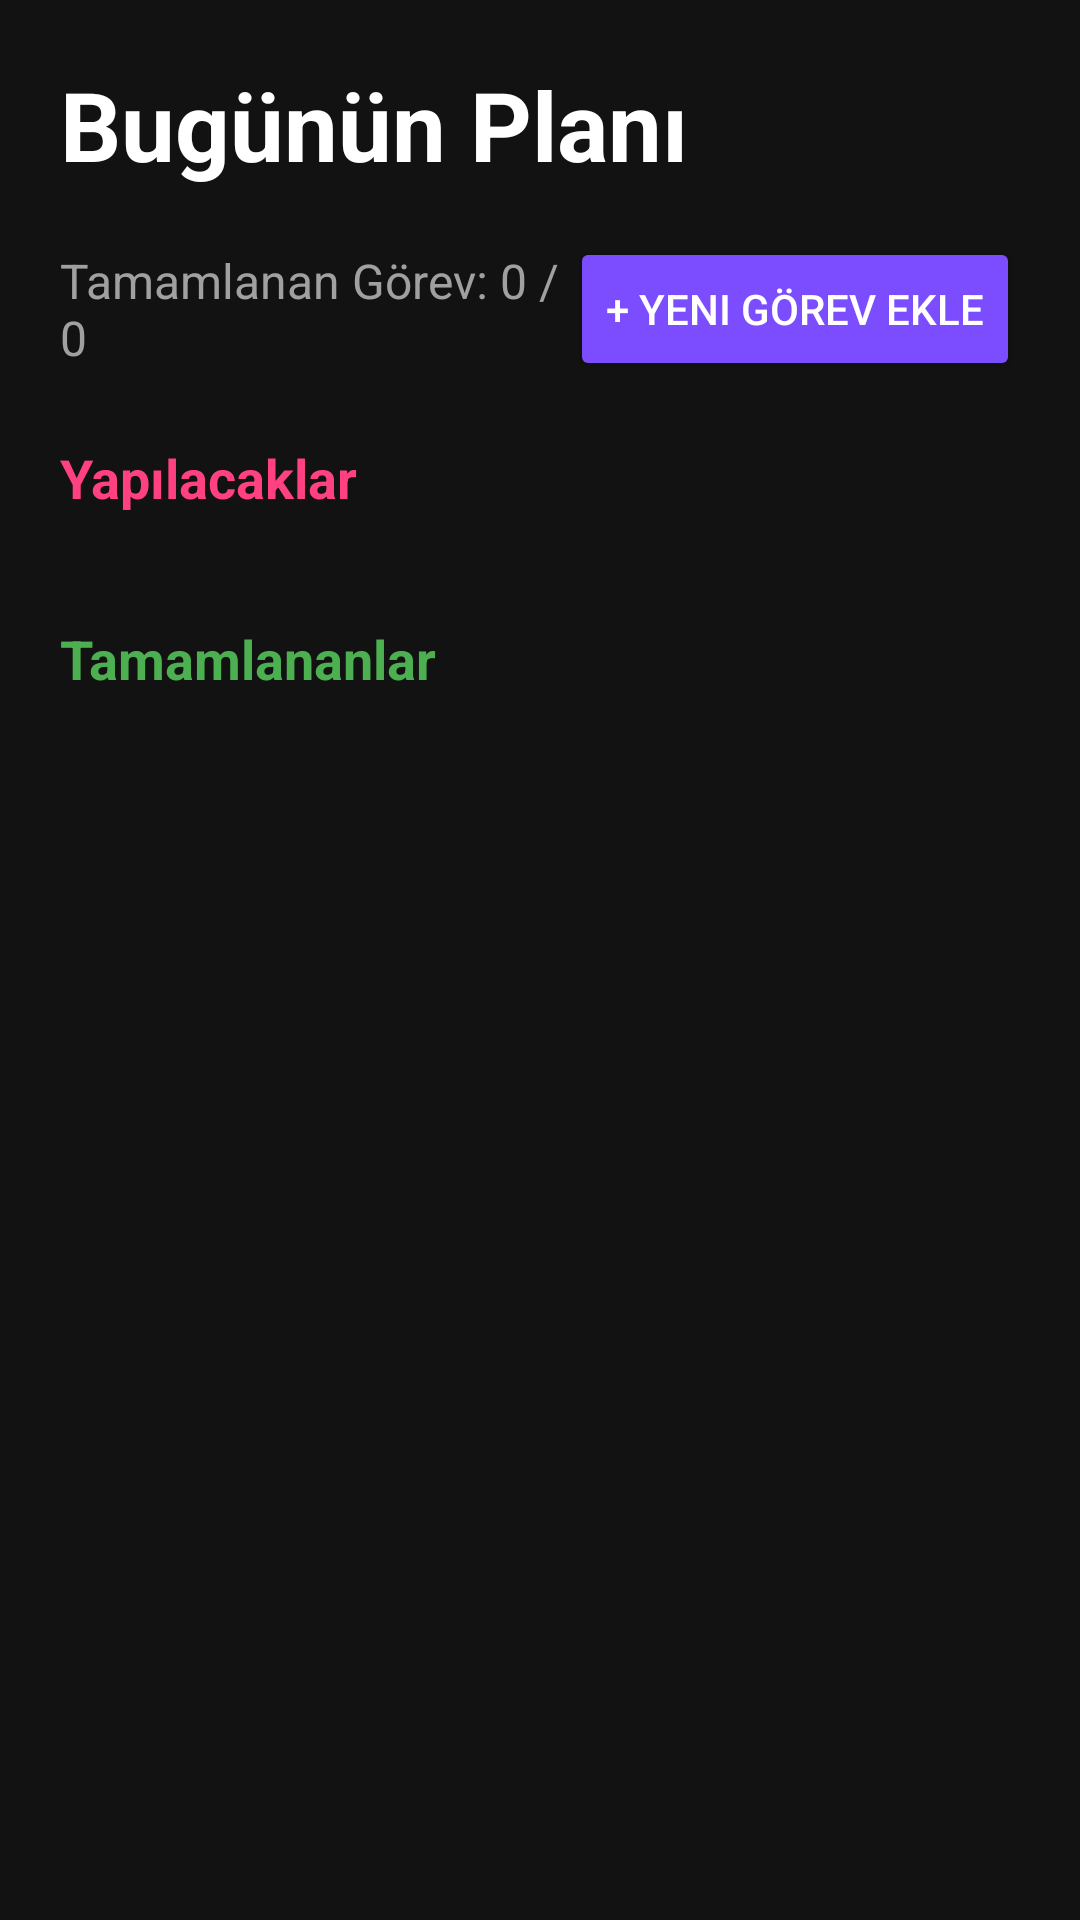

Reconstruct the res/layout file that produces this screen, plus the resources it refers to.
<!-- AndroidManifest.xml: application theme Theme.PersonalCalendar -->
<!-- res/layout/activity_main.xml -->
<?xml version="1.0" encoding="utf-8"?>
<LinearLayout xmlns:android="http://schemas.android.com/apk/res/android"
    android:layout_width="match_parent"
    android:layout_height="match_parent"
    android:orientation="vertical"
    android:background="#121212"
    android:padding="20dp">

    
    <TextView
        android:layout_width="wrap_content"
        android:layout_height="wrap_content"
        android:text="Bugünün Planı"
        android:textColor="#FFFFFF"
        android:textSize="32sp"
        android:textStyle="bold"
        android:layout_marginBottom="16dp" />

    <LinearLayout
        android:layout_width="match_parent"
        android:layout_height="wrap_content"
        android:orientation="horizontal"
        android:gravity="center_vertical"
        android:layout_marginBottom="20dp">

        <TextView
            android:id="@+id/tvCounter"
            android:layout_width="0dp"
            android:layout_height="wrap_content"
            android:layout_weight="1"
            android:text="Tamamlanan Görev: 0 / 0"
            android:textColor="#A0A0A0"
            android:textSize="16sp" />

        <Button
            android:id="@+id/btnNewTask"
            android:layout_width="wrap_content"
            android:layout_height="wrap_content"
            android:text="+ Yeni Görev Ekle"
            android:backgroundTint="#7C4DFF"
            android:textColor="#FFFFFF" />
    </LinearLayout>

    
    <ScrollView
        android:layout_width="match_parent"
        android:layout_height="0dp"
        android:layout_weight="1"
        android:scrollbars="vertical"
        android:fillViewport="true">

        <LinearLayout
            android:layout_width="match_parent"
            android:layout_height="wrap_content"
            android:orientation="vertical">

            
            <TextView
                android:layout_width="wrap_content"
                android:layout_height="wrap_content"
                android:text="Yapılacaklar"
                android:textColor="#FF4081"
                android:textSize="18sp"
                android:textStyle="bold"
                android:layout_marginBottom="12dp" />

            <LinearLayout
                android:id="@+id/llIncompleteTasks"
                android:layout_width="match_parent"
                android:layout_height="wrap_content"
                android:orientation="vertical"
                android:layout_marginBottom="24dp" />

            
            <TextView
                android:layout_width="wrap_content"
                android:layout_height="wrap_content"
                android:text="Tamamlananlar"
                android:textColor="#4CAF50"
                android:textSize="18sp"
                android:textStyle="bold"
                android:layout_marginBottom="12dp" />

            <LinearLayout
                android:id="@+id/llCompletedTasks"
                android:layout_width="match_parent"
                android:layout_height="wrap_content"
                android:orientation="vertical" />

        </LinearLayout>
    </ScrollView>
</LinearLayout>
<!-- resources referenced by this layout -->
<resources>
  <style name="Theme.PersonalCalendar" parent="Base.Theme.PersonalCalendar" />
  <style name="Base.Theme.PersonalCalendar" parent="Theme.Material3.DayNight.NoActionBar">
          
          
      </style>
</resources>
